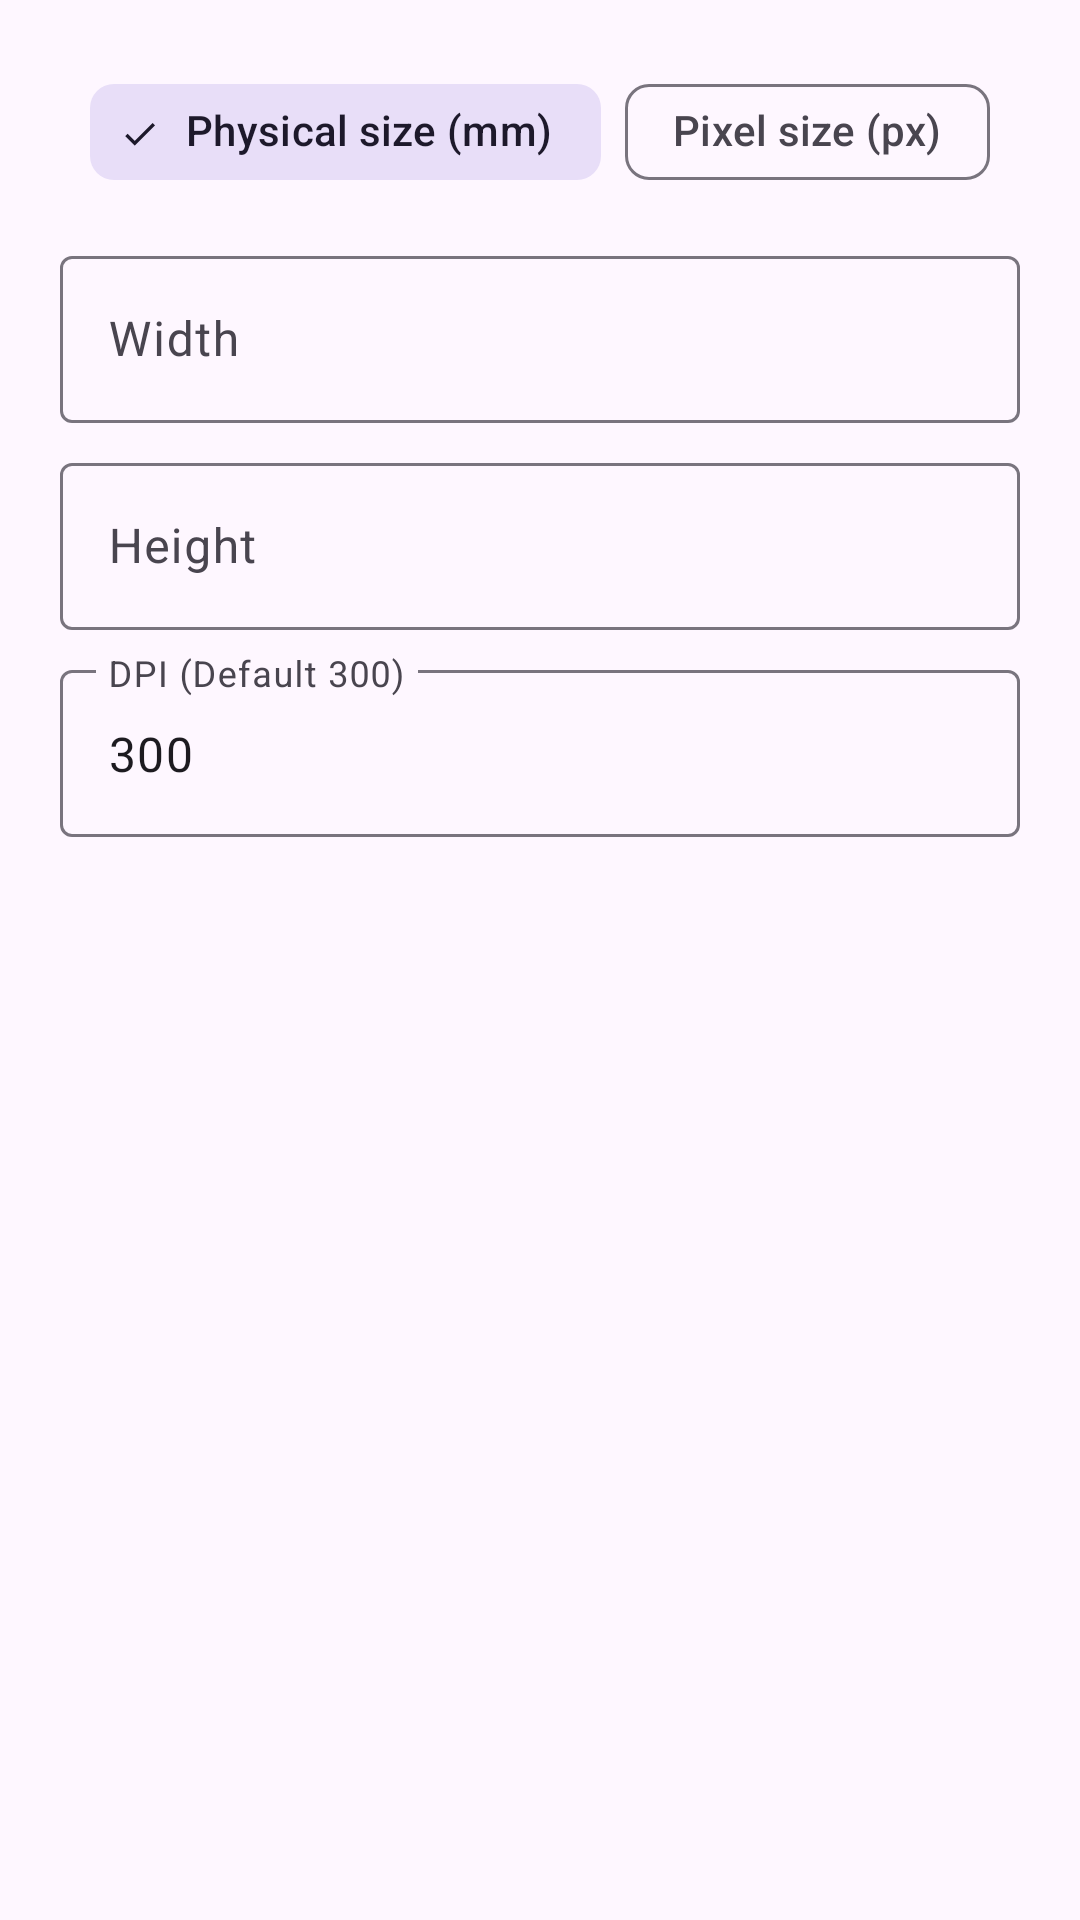

Write the Android layout XML for this screen, with the resource values it uses.
<!-- AndroidManifest.xml: application theme Theme.Glimpse -->
<!-- res/layout/dialog_id_photo_custom_size.xml -->
<?xml version="1.0" encoding="utf-8"?>
<LinearLayout xmlns:android="http://schemas.android.com/apk/res/android"
    xmlns:app="http://schemas.android.com/apk/res-auto"
    android:layout_width="match_parent"
    android:layout_height="wrap_content"
    android:orientation="vertical"
    android:padding="20dp">

    
    <com.google.android.material.chip.ChipGroup
        android:id="@+id/customModeChipGroup"
        android:layout_width="wrap_content"
        android:layout_height="wrap_content"
        android:layout_gravity="center_horizontal"
        app:selectionRequired="true"
        app:singleLine="true"
        app:singleSelection="true">

        <com.google.android.material.chip.Chip
            android:id="@+id/chipModeMm"
            style="@style/Widget.Material3.Chip.Filter"
            android:layout_width="wrap_content"
            android:layout_height="wrap_content"
            android:checked="true"
            android:text="@string/id_photo_custom_mode_mm" />

        <com.google.android.material.chip.Chip
            android:id="@+id/chipModePx"
            style="@style/Widget.Material3.Chip.Filter"
            android:layout_width="wrap_content"
            android:layout_height="wrap_content"
            android:text="@string/id_photo_custom_mode_px" />
    </com.google.android.material.chip.ChipGroup>

    
    <com.google.android.material.textfield.TextInputLayout
        android:id="@+id/customWidthInputLayout"
        android:layout_width="match_parent"
        android:layout_height="wrap_content"
        android:layout_marginTop="12dp"
        android:hint="@string/id_photo_custom_width"
        app:suffixText="mm">

        <com.google.android.material.textfield.TextInputEditText
            android:id="@+id/customWidthEditText"
            android:layout_width="match_parent"
            android:layout_height="wrap_content"
            android:inputType="numberDecimal"
            android:maxLines="1" />
    </com.google.android.material.textfield.TextInputLayout>

    
    <com.google.android.material.textfield.TextInputLayout
        android:id="@+id/customHeightInputLayout"
        android:layout_width="match_parent"
        android:layout_height="wrap_content"
        android:layout_marginTop="8dp"
        android:hint="@string/id_photo_custom_height"
        app:suffixText="mm">

        <com.google.android.material.textfield.TextInputEditText
            android:id="@+id/customHeightEditText"
            android:layout_width="match_parent"
            android:layout_height="wrap_content"
            android:inputType="numberDecimal"
            android:maxLines="1" />
    </com.google.android.material.textfield.TextInputLayout>

    
    <com.google.android.material.textfield.TextInputLayout
        android:id="@+id/customDpiInputLayout"
        android:layout_width="match_parent"
        android:layout_height="wrap_content"
        android:layout_marginTop="8dp"
        android:hint="@string/id_photo_custom_dpi">

        <com.google.android.material.textfield.TextInputEditText
            android:id="@+id/customDpiEditText"
            android:layout_width="match_parent"
            android:layout_height="wrap_content"
            android:inputType="number"
            android:maxLines="1"
            android:text="300" />
    </com.google.android.material.textfield.TextInputLayout>

</LinearLayout>
<!-- resources referenced by this layout -->
<resources>
  <string name="id_photo_custom_dpi">DPI (Default 300)</string>
  <string name="id_photo_custom_height">Height</string>
  <string name="id_photo_custom_mode_mm">Physical size (mm)</string>
  <string name="id_photo_custom_mode_px">Pixel size (px)</string>
  <string name="id_photo_custom_width">Width</string>
  <style name="Theme.Glimpse" parent="Theme.Material3.DayNight.NoActionBar">
          <item name="android:windowLayoutInDisplayCutoutMode">always</item>
          <item name="windowActionModeOverlay">true</item>
      </style>
</resources>
